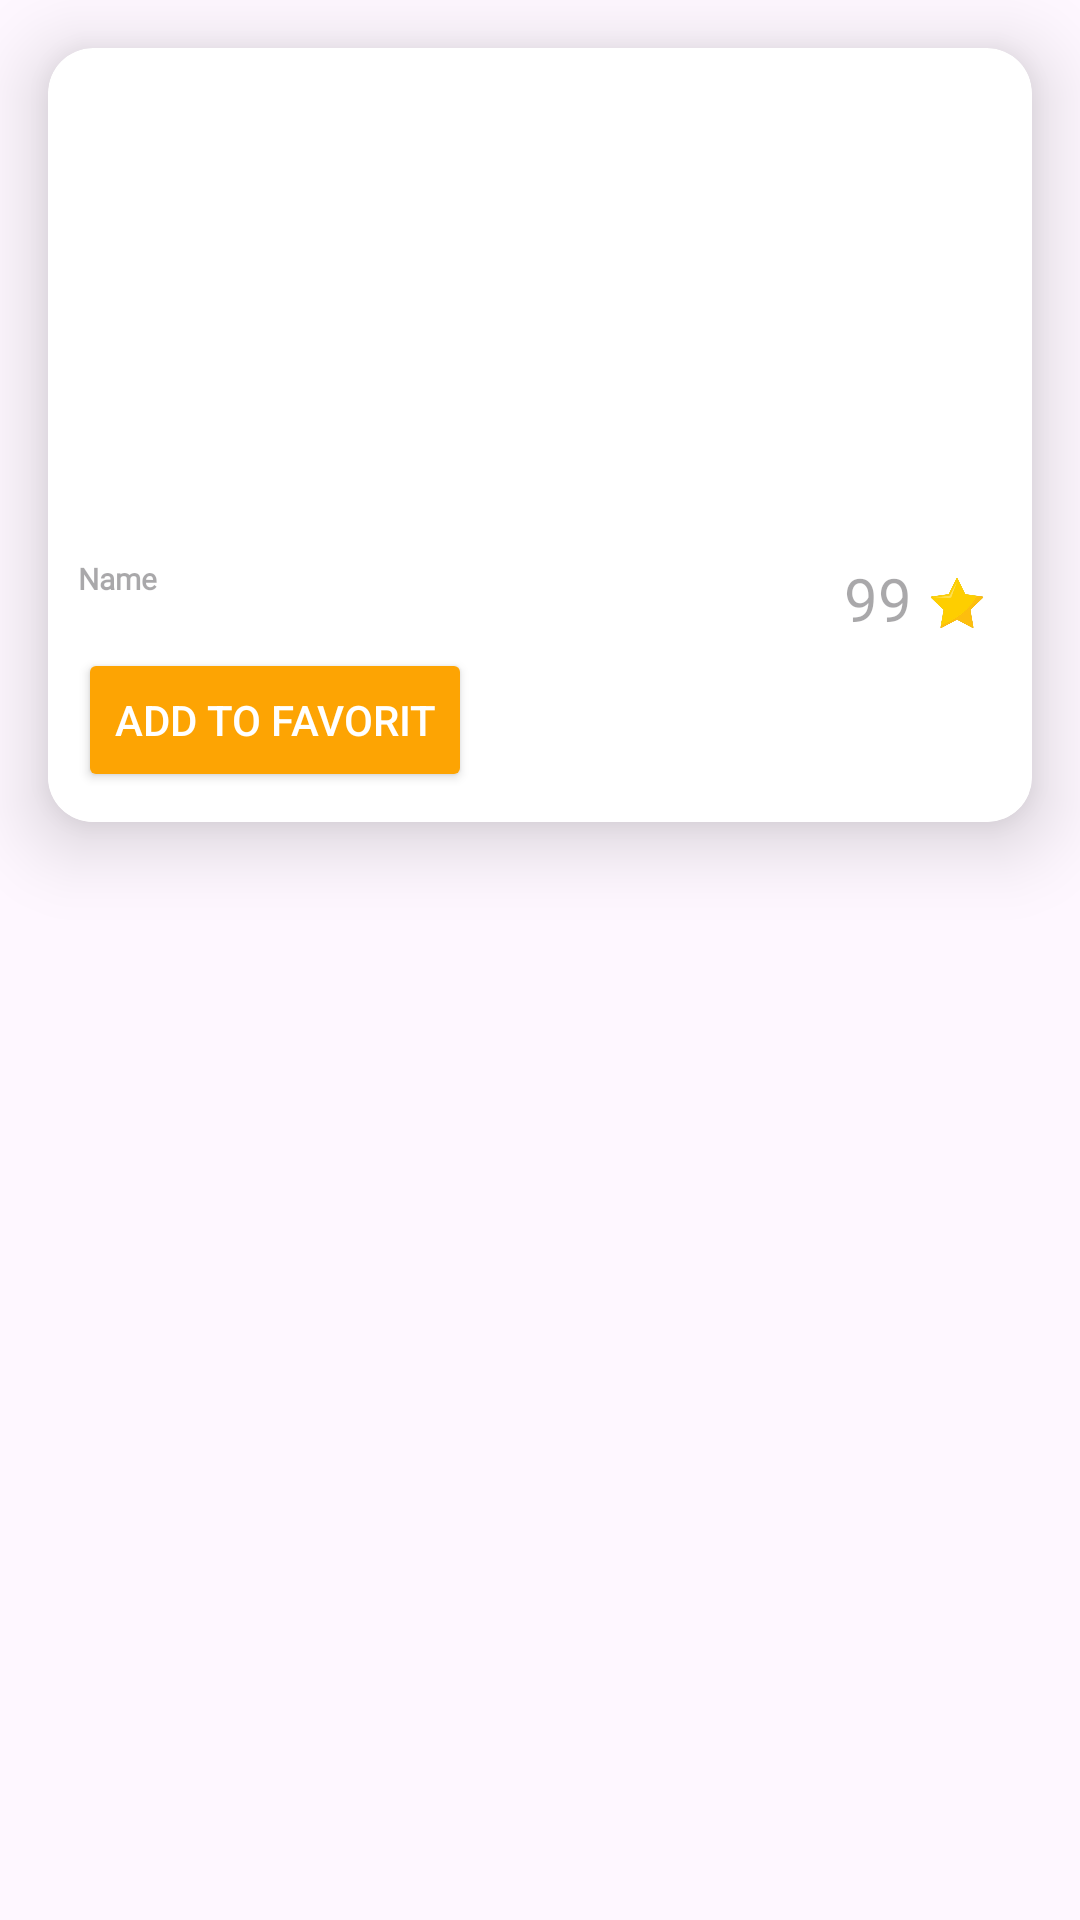

Reconstruct the res/layout file that produces this screen, plus the resources it refers to.
<!-- AndroidManifest.xml: application theme Theme.TugasDrawerBola -->
<!-- res/layout/reycler_view_row.xml -->
<?xml version="1.0" encoding="utf-8"?>
<RelativeLayout xmlns:android="http://schemas.android.com/apk/res/android"
    android:layout_width="match_parent"
    android:layout_height="300dp"
    xmlns:app="http://schemas.android.com/apk/res-auto"
    android:orientation="horizontal">

    <androidx.cardview.widget.CardView
        android:id="@+id/cardView"
        android:layout_width="match_parent"
        android:layout_height="wrap_content"
        android:layout_marginTop="16dp"
        android:layout_marginHorizontal="16dp"
        app:cardCornerRadius="15dp"
        app:cardElevation="15dp">

        <LinearLayout
            android:layout_width="match_parent"
            android:layout_height="wrap_content"
            android:orientation="vertical">

            <ImageView
                android:id="@+id/gambar"
                android:layout_width="match_parent"
                android:layout_height="160dp"
                android:src="@drawable/ic_launcher_background"
                android:scaleType="centerCrop"/>

            <LinearLayout
                android:layout_width="match_parent"
                android:layout_height="wrap_content"
                android:orientation="horizontal"
                android:paddingStart="10dp"
                android:paddingTop="10dp"
                android:background="@color/white">

                <TextView
                    android:id="@+id/textNama"
                    android:layout_width="wrap_content"
                    android:layout_height="wrap_content"
                    android:hint="Name"
                    android:textSize="10dp"
                    android:textColor="@color/black"
                    android:fontFamily="@font/paladins"
                    android:textStyle="bold"/>

                <LinearLayout
                    android:layout_width="match_parent"
                    android:layout_height="wrap_content"
                    android:orientation="horizontal"
                    android:layout_gravity="center_vertical"
                    android:gravity="end"
                    android:paddingEnd="10dp"
                    android:background="@color/white">

                    <TextView
                        android:id="@+id/textRating"
                        android:layout_width="wrap_content"
                        android:layout_height="wrap_content"
                        android:hint="99"
                        android:fontFamily="@font/lemon"
                        android:textColor="#FFAB40"
                        android:textSize="20dp" />
                    <ImageView
                        android:layout_width="30dp"
                        android:layout_height="30dp"
                        android:src="@drawable/rating"
                        android:layout_gravity="center_vertical"/>
                </LinearLayout>

            </LinearLayout>

            <LinearLayout
                android:layout_width="match_parent"
                android:layout_height="wrap_content"
                android:paddingStart="10dp"
                android:paddingBottom="10dp"
                android:background="@color/white">

                <Button
                    android:id="@+id/button"
                    android:layout_width="wrap_content"
                    android:layout_height="wrap_content"
                    android:backgroundTint="#FDA403"
                    android:text="Add to favorit"
                    android:textColor="@color/white"/>
            </LinearLayout>

        </LinearLayout>

    </androidx.cardview.widget.CardView>

</RelativeLayout>
<!-- resources referenced by this layout -->
<resources>
  <!-- drawable rating: png bitmap (drawable, 49499 bytes) -->
  <style name="Theme.TugasDrawerBola" parent="Base.Theme.TugasDrawerBola" />
  <style name="Base.Theme.TugasDrawerBola" parent="Theme.Material3.DayNight.NoActionBar">
          
          
      </style>
  <!-- not gathered from this repository: default colours our renderer supplied (Android Studio template values) -->
  <color name="black">#FF000000</color>
  <color name="white">#FFFFFFFF</color>
</resources>
